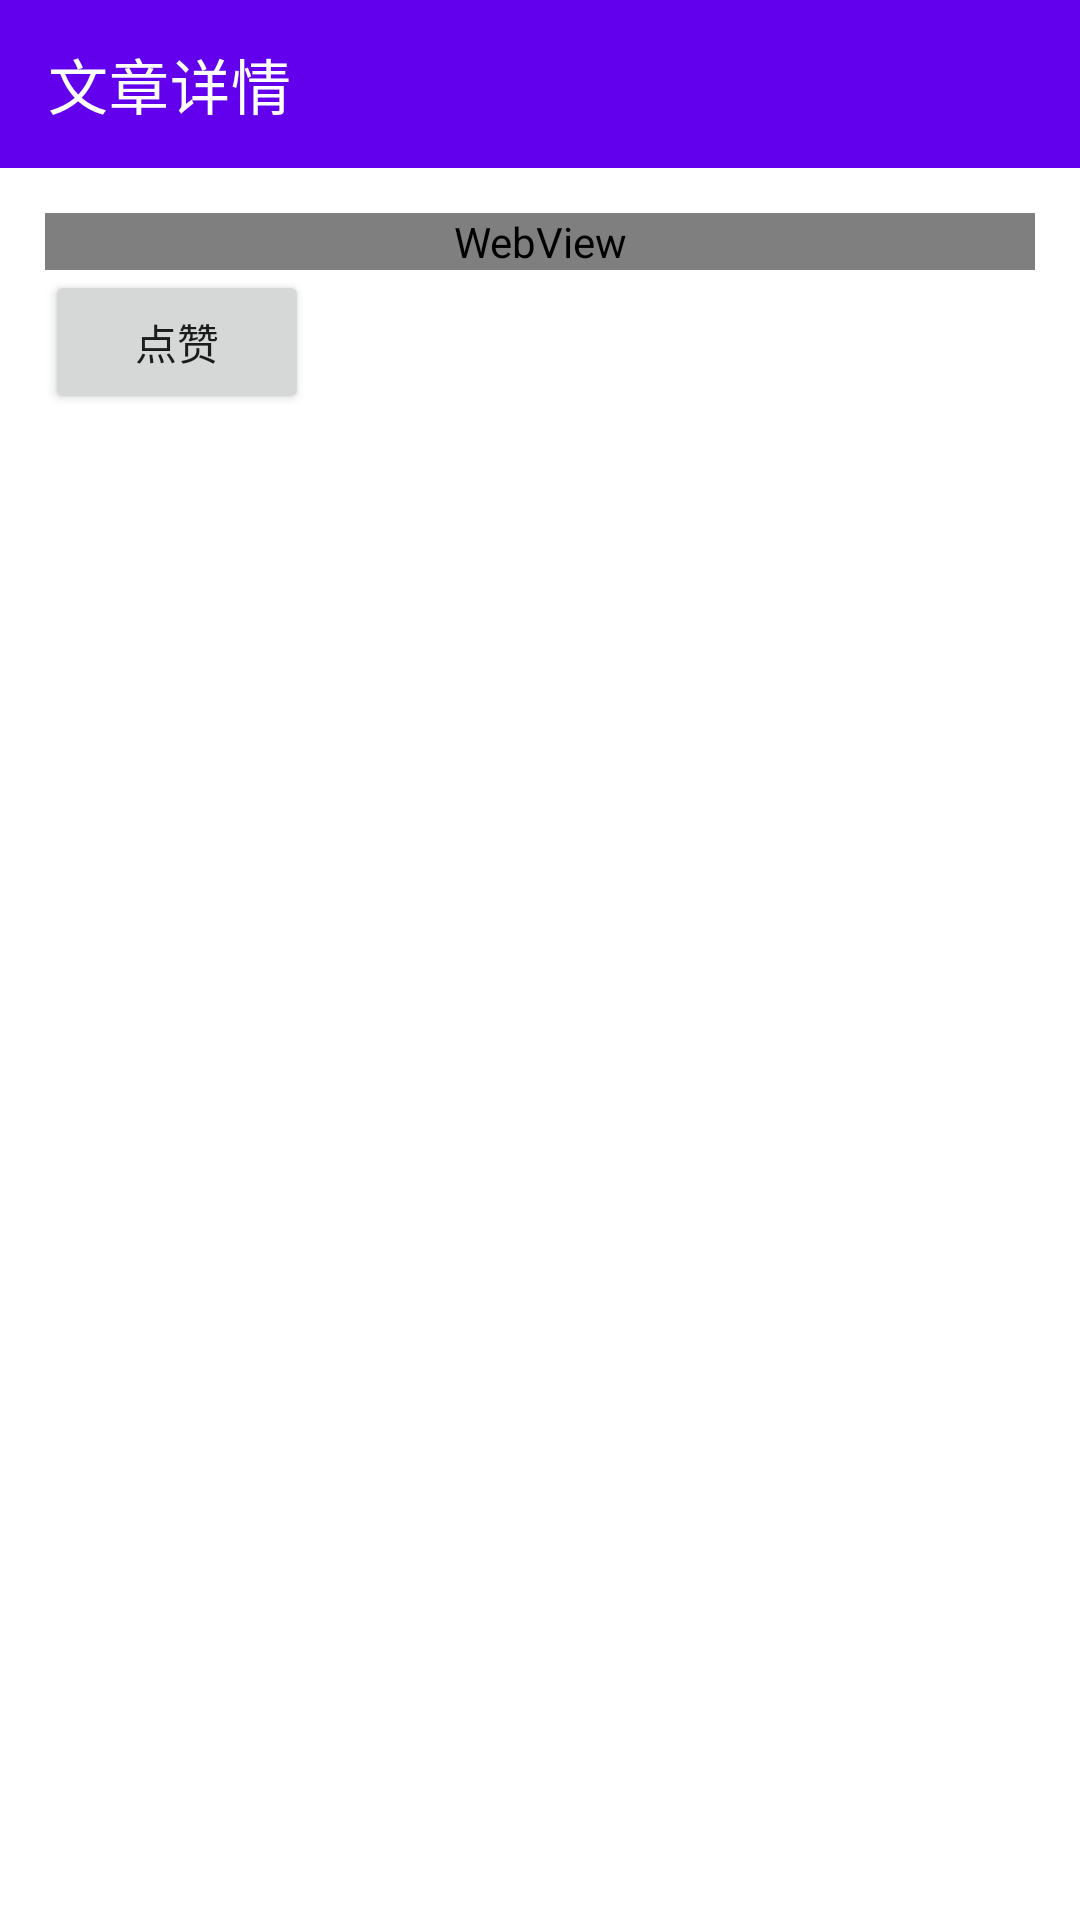

Write the Android layout XML for this screen, with the resource values it uses.
<!-- AndroidManifest.xml: application theme AppTheme -->
<!-- res/layout/activity_article_details.xml -->
<?xml version="1.0" encoding="utf-8"?>
<LinearLayout xmlns:android="http://schemas.android.com/apk/res/android"
    xmlns:app="http://schemas.android.com/apk/res-auto"
    xmlns:tools="http://schemas.android.com/tools"
    android:layout_width="match_parent"
    android:layout_height="match_parent"
    android:orientation="vertical">

    <com.google.android.material.appbar.AppBarLayout
        android:layout_width="match_parent"
        android:layout_height="wrap_content">

        <com.google.android.material.appbar.MaterialToolbar
            android:id="@+id/topAppBar"
            style="@style/Widget.MaterialComponents.Toolbar.Primary"
            android:layout_width="match_parent"
            android:layout_height="?attr/actionBarSize"
            app:title="文章详情" />

    </com.google.android.material.appbar.AppBarLayout>

    <ScrollView
        android:layout_width="match_parent"
        android:layout_height="match_parent"
        android:scrollbars="none"
        android:fillViewport="true"
        android:descendantFocusability="blocksDescendants">

        <LinearLayout
            android:layout_width="match_parent"
            android:layout_height="match_parent"
            android:padding="15dp"
            android:orientation="vertical">

            <WebView
                android:id="@+id/a_article_body"
                android:layout_width="match_parent"
                android:layout_height="wrap_content"
                android:background="#0001" />

            <LinearLayout
                android:layout_width="match_parent"
                android:layout_height="wrap_content">
                <Button
                    android:layout_width="wrap_content"
                    android:layout_height="wrap_content"
                    android:text="点赞"/>
            </LinearLayout>

        </LinearLayout>

    </ScrollView>


</LinearLayout>
<!-- resources referenced by this layout -->
<resources>

</resources>
